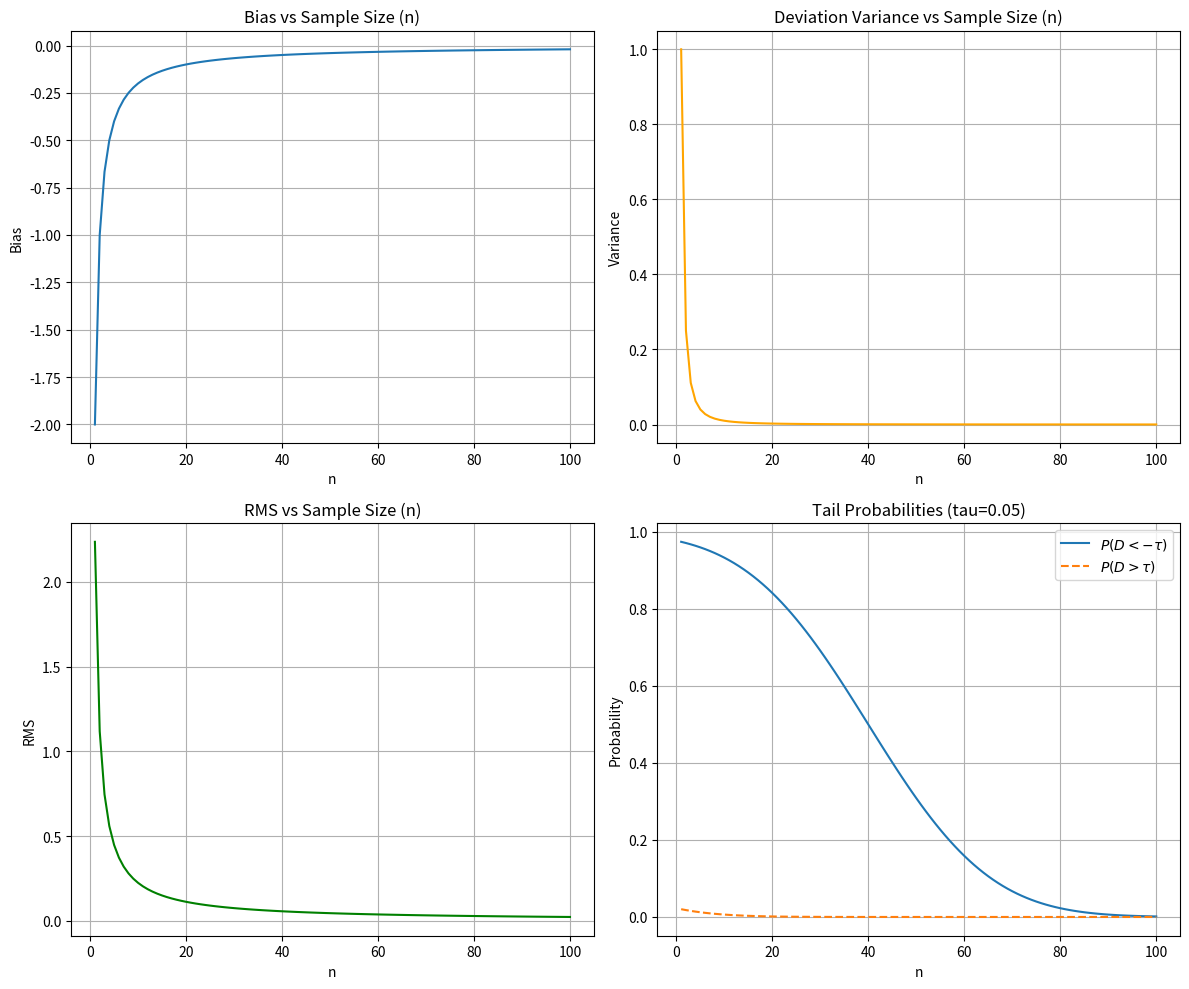

This chart was generated by the following Python code:
import numpy as np
import matplotlib.pyplot as plt
from scipy.stats import norm

# 1. Setup parameters
n_values = np.arange(1, 101) # n ranges from 1 to 100
tau = 0.05

# 2. Calculate metrics based on derivations
# Mean of difference (Bias) = -2/n
bias = -2 / n_values

# Variance of difference = 1/n^2
dev_variance = 1 / (n_values ** 2)

# RMS = sqrt(Bias^2 + Variance) = sqrt(4/n^2 + 1/n^2) = sqrt(5)/n
rms = np.sqrt(5) / n_values

# 3. Calculate Tail Probabilities
# The deviation D is Normal with mean = bias, std_dev = sqrt(variance) = 1/n
mean_diff = bias
std_diff = np.sqrt(dev_variance)

# P(D < -tau)
prob_lower = norm.cdf(-tau, loc=mean_diff, scale=std_diff)

# P(D > tau) = 1 - P(D <= tau)
prob_upper = 1 - norm.cdf(tau, loc=mean_diff, scale=std_diff)

# 4. Plotting
plt.figure(figsize=(12, 10))

# Plot Bias
plt.subplot(2, 2, 1)
plt.plot(n_values, bias, label='Bias')
plt.title('Bias vs Sample Size (n)')
plt.xlabel('n')
plt.ylabel('Bias')
plt.grid(True)

# Plot Deviation Variance
plt.subplot(2, 2, 2)
plt.plot(n_values, dev_variance, label='Deviation Variance', color='orange')
plt.title('Deviation Variance vs Sample Size (n)')
plt.xlabel('n')
plt.ylabel('Variance')
plt.grid(True)

# Plot RMS
plt.subplot(2, 2, 3)
plt.plot(n_values, rms, label='RMS', color='green')
plt.title('RMS vs Sample Size (n)')
plt.xlabel('n')
plt.ylabel('RMS')
plt.grid(True)

# Plot Tail Probabilities
plt.subplot(2, 2, 4)
plt.plot(n_values, prob_lower, label=r'$P(D < -\tau)$')
plt.plot(n_values, prob_upper, label=r'$P(D > \tau)$', linestyle='--')
plt.title(f'Tail Probabilities (tau={tau})')
plt.xlabel('n')
plt.ylabel('Probability')
plt.legend()
plt.grid(True)

plt.tight_layout()

# Save the figure
plt.savefig('problem1_plots.png', bbox_inches="tight", facecolor="white")
plt.show() 